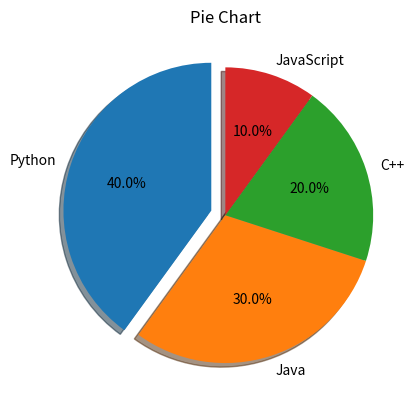

Python code for this plot:
# Pie Chart
import matplotlib.pyplot as plt
labels = ["Python", "Java", "C++", "JavaScript"]
sizes = [40, 30, 20, 10]
explode = [0.1, 0, 0, 0]
fig, ax = plt.subplots()
ax.pie(sizes, labels=labels, explode=explode, autopct="%.1f%%", shadow=True, startangle=90)
ax.set_title("Pie Chart")
plt.show()
